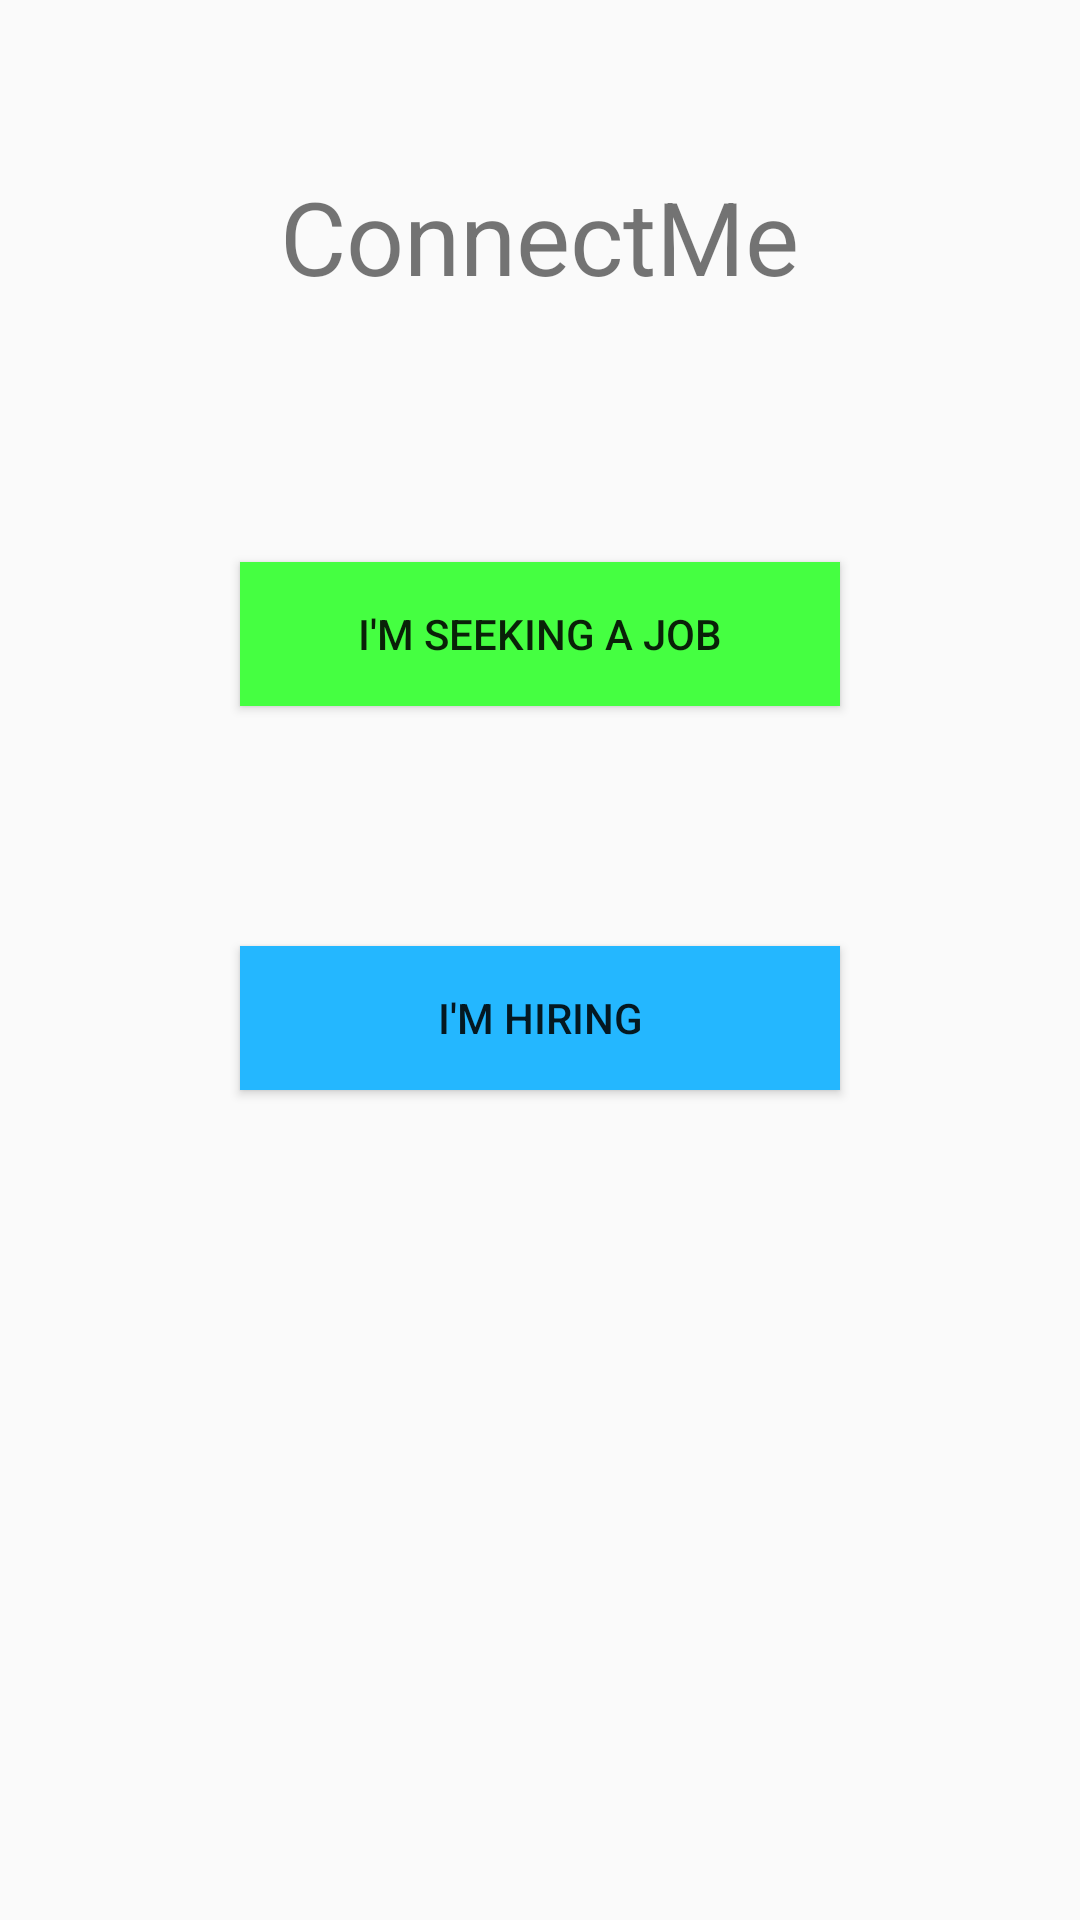

Reconstruct the res/layout file that produces this screen, plus the resources it refers to.
<!-- AndroidManifest.xml: application theme AppTheme -->
<!-- res/layout/activity_roledivider.xml -->
<RelativeLayout xmlns:android="http://schemas.android.com/apk/res/android"
    xmlns:tools="http://schemas.android.com/tools" android:layout_width="match_parent"
    android:layout_height="match_parent" android:paddingLeft="@dimen/activity_horizontal_margin"
    android:paddingRight="@dimen/activity_horizontal_margin"
    android:paddingTop="@dimen/activity_vertical_margin"
    android:paddingBottom="@dimen/activity_vertical_margin"
    tools:context="com.example.prabhendu.connectme.roledivider">


    <TextView
        android:id="@+id/header"
        android:layout_width="wrap_content"
        android:layout_height="wrap_content"
        android:text="ConnectMe"
        android:textSize="@dimen/abc_text_size_display_1_material"
        android:textAlignment="center"
        android:layout_alignParentTop="true"
        android:layout_centerHorizontal="true"
        android:layout_marginTop="56dp" />

    <Button
        android:layout_width="wrap_content"
        android:layout_height="wrap_content"
        android:text="I&apos;m seeking a job"
        android:id="@+id/send"
        android:onClick="studentScreen"
        android:layout_marginTop="86dp"
        android:background="#ff45ff41"
        android:width="200dp"
        android:layout_below="@+id/header"
        android:layout_centerHorizontal="true" />

    <Button
        android:layout_width="wrap_content"
        android:layout_height="wrap_content"
        android:text="I&apos;M HIRING"
        android:id="@+id/receive"
        android:onClick="recruiterScreen"
        android:layout_marginTop="80dp"
        android:layout_below="@+id/send"
        android:layout_centerHorizontal="true"
        android:width="200dp"
        android:background="#ff24b7ff" />


</RelativeLayout>
<!-- resources referenced by this layout -->
<resources>
  <style name="AppTheme" parent="Theme.AppCompat.Light.DarkActionBar">
          
      </style>
</resources>
